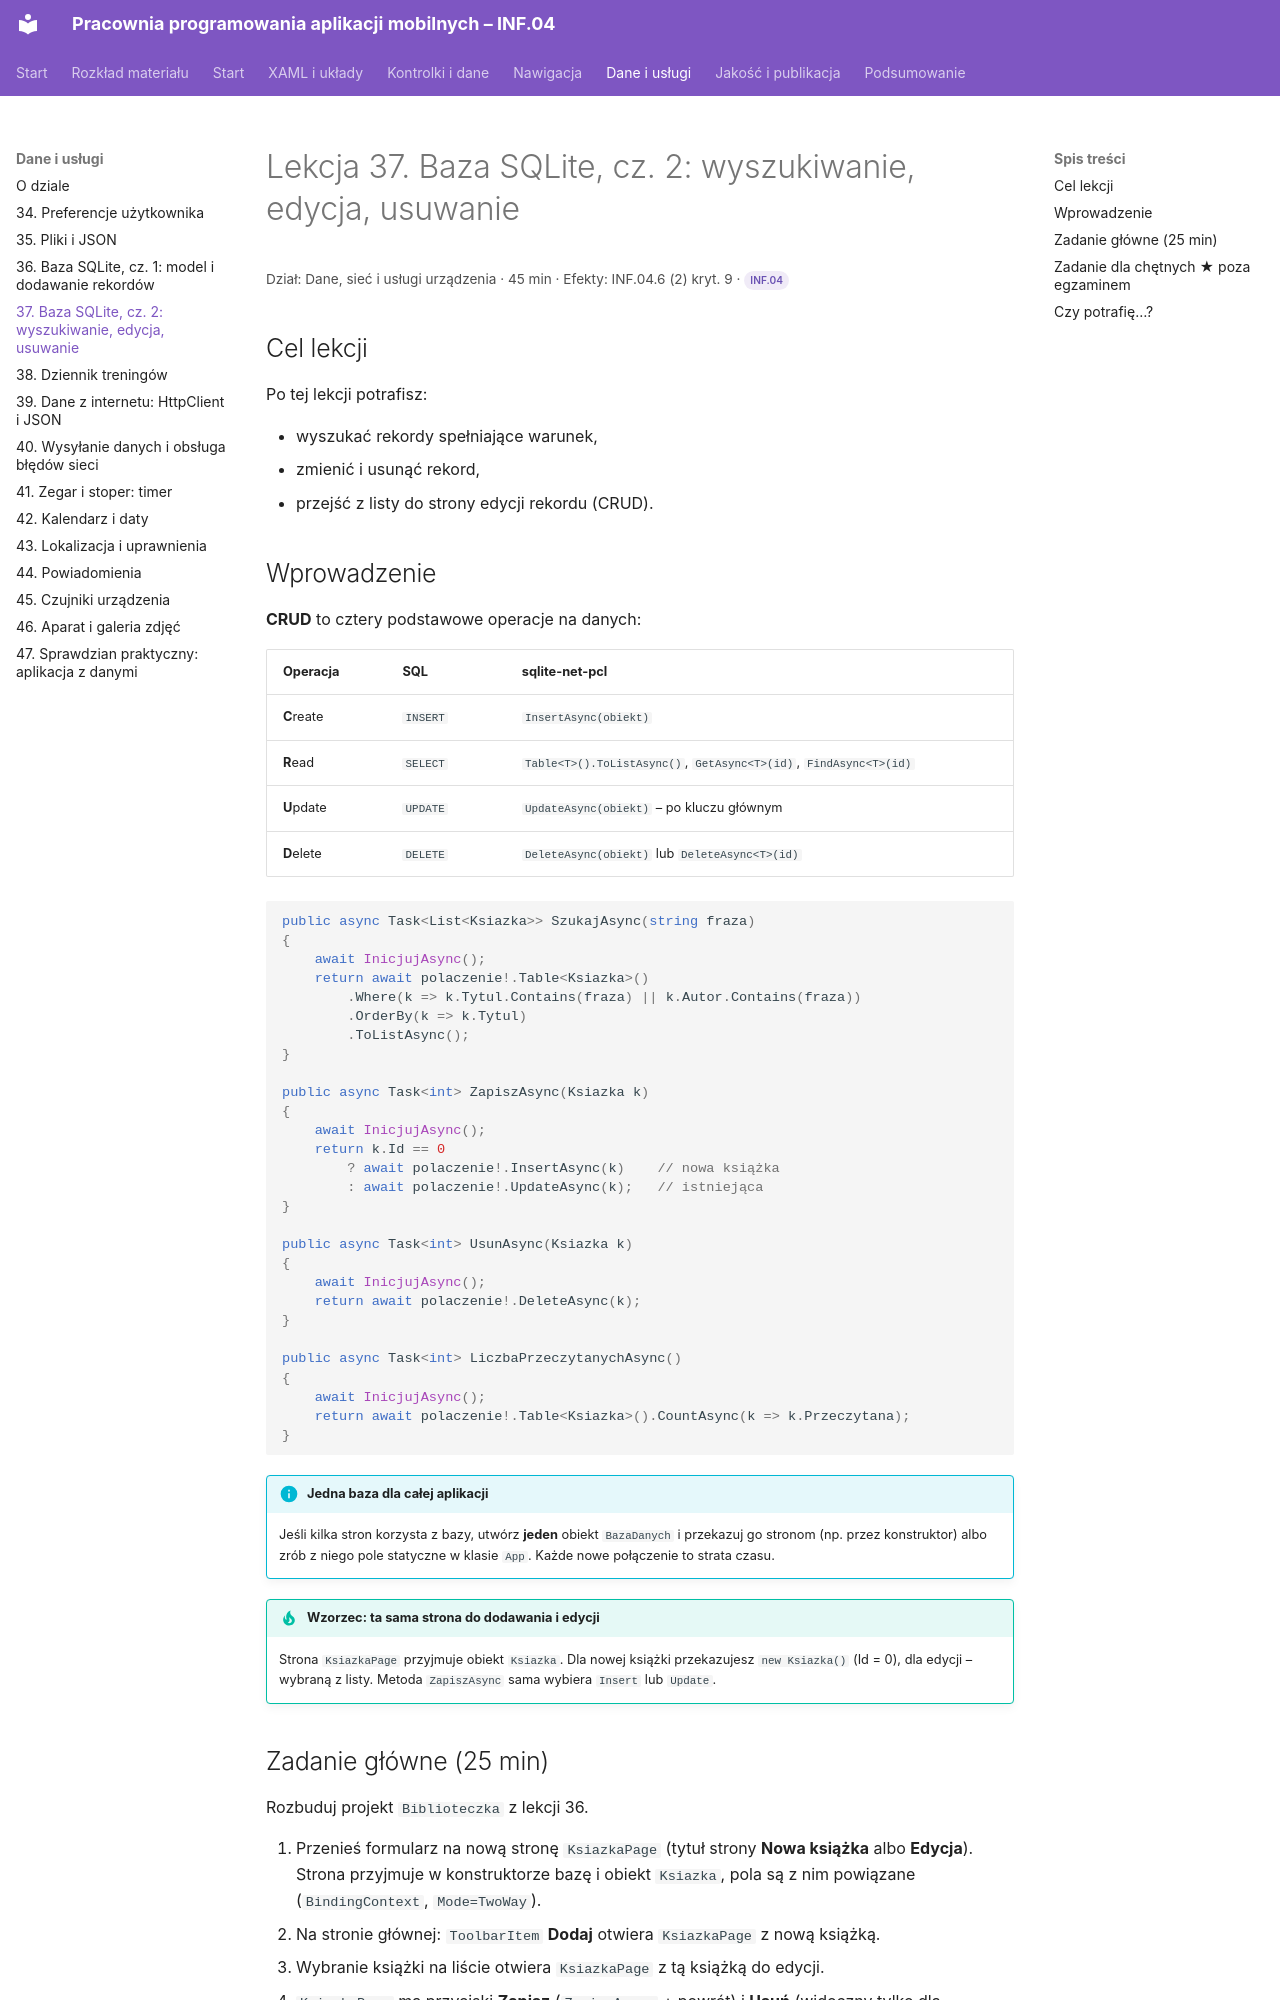

repository: belferIT/pracownia-programowania-aplikacji-mobilnych · page: dane/lekcja-37/index.html · generator: mkdocs

# Lekcja 37. Baza SQLite, cz. 2: wyszukiwanie, edycja, usuwanie

<p class="lekcja-meta">Dział: Dane, sieć i usługi urządzenia · 45 min · Efekty: INF.04.6 (2) kryt. 9 · <span class="zakres zakres-p">INF.04</span></p>

## Cel lekcji

Po tej lekcji potrafisz:

- wyszukać rekordy spełniające warunek,
- zmienić i usunąć rekord,
- przejść z listy do strony edycji rekordu (CRUD).

## Wprowadzenie

**CRUD** to cztery podstawowe operacje na danych:

| Operacja | SQL | sqlite-net-pcl |
|---|---|---|
| **C**reate | `INSERT` | `InsertAsync(obiekt)` |
| **R**ead | `SELECT` | `Table<T>().ToListAsync()`, `GetAsync<T>(id)`, `FindAsync<T>(id)` |
| **U**pdate | `UPDATE` | `UpdateAsync(obiekt)` – po kluczu głównym |
| **D**elete | `DELETE` | `DeleteAsync(obiekt)` lub `DeleteAsync<T>(id)` |

```csharp
public async Task<List<Ksiazka>> SzukajAsync(string fraza)
{
    await InicjujAsync();
    return await polaczenie!.Table<Ksiazka>()
        .Where(k => k.Tytul.Contains(fraza) || k.Autor.Contains(fraza))
        .OrderBy(k => k.Tytul)
        .ToListAsync();
}

public async Task<int> ZapiszAsync(Ksiazka k)
{
    await InicjujAsync();
    return k.Id == 0
        ? await polaczenie!.InsertAsync(k)    // nowa książka
        : await polaczenie!.UpdateAsync(k);   // istniejąca
}

public async Task<int> UsunAsync(Ksiazka k)
{
    await InicjujAsync();
    return await polaczenie!.DeleteAsync(k);
}

public async Task<int> LiczbaPrzeczytanychAsync()
{
    await InicjujAsync();
    return await polaczenie!.Table<Ksiazka>().CountAsync(k => k.Przeczytana);
}
```

!!! info "Jedna baza dla całej aplikacji"
    Jeśli kilka stron korzysta z bazy, utwórz **jeden** obiekt `BazaDanych` i przekazuj go stronom (np. przez konstruktor) albo zrób z niego pole statyczne w klasie `App`. Każde nowe połączenie to strata czasu.

!!! tip "Wzorzec: ta sama strona do dodawania i edycji"
    Strona `KsiazkaPage` przyjmuje obiekt `Ksiazka`. Dla nowej książki przekazujesz `new Ksiazka()` (Id = 0), dla edycji – wybraną z listy. Metoda `ZapiszAsync` sama wybiera `Insert` lub `Update`.
